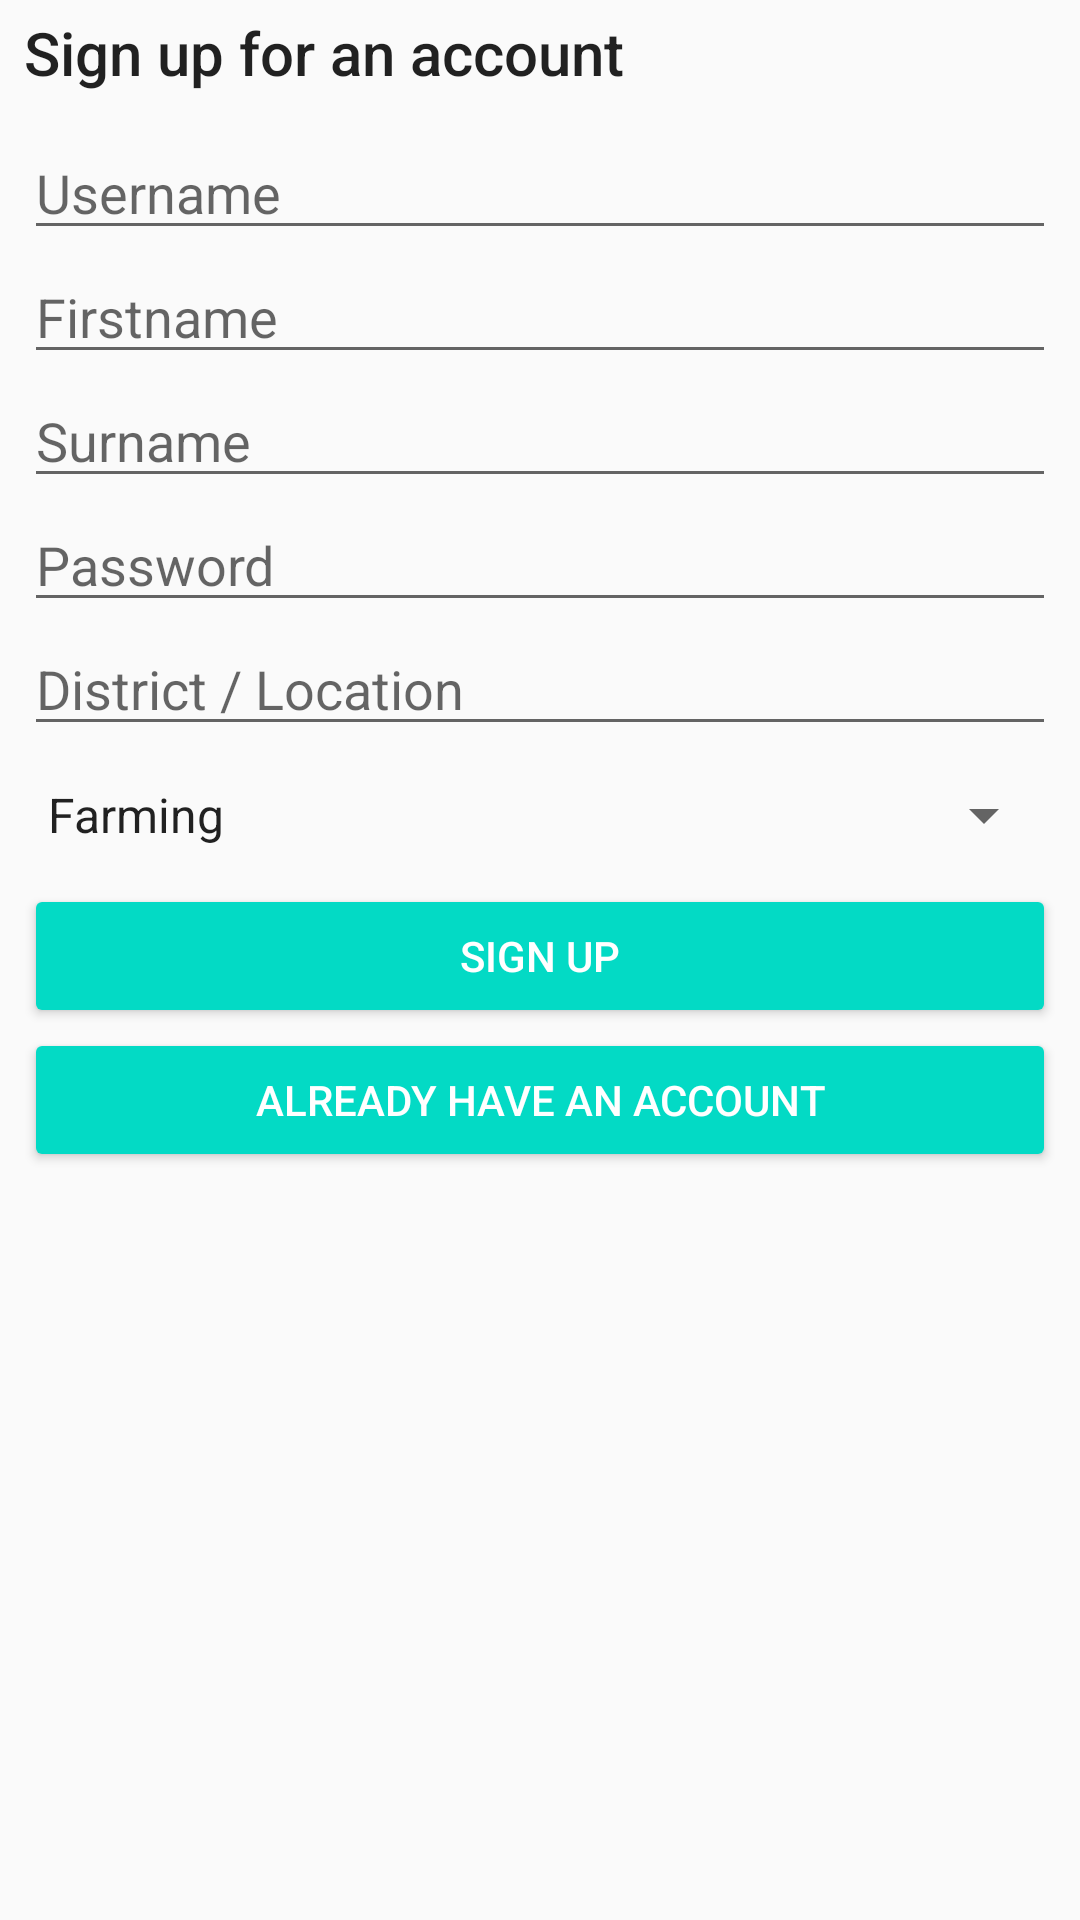

Write the Android layout XML for this screen, with the resource values it uses.
<!-- AndroidManifest.xml: application theme AppTheme -->
<!-- res/layout/activity_signup.xml -->
<?xml version="1.0" encoding="utf-8"?>
<android.support.constraint.ConstraintLayout xmlns:android="http://schemas.android.com/apk/res/android"
    xmlns:app="http://schemas.android.com/apk/res-auto"
    xmlns:tools="http://schemas.android.com/tools"
    android:layout_width="match_parent"
    android:layout_height="match_parent"
    tools:context=".SignupActivity">

    <TextView
        android:id="@+id/textView3"
        android:layout_width="wrap_content"
        android:layout_height="30dp"
        android:layout_marginEnd="8dp"
        android:layout_marginLeft="8dp"
        android:layout_marginRight="8dp"
        android:layout_marginStart="8dp"
        android:layout_marginTop="4dp"
        android:text="@string/signup_message"
        android:textAppearance="@style/TextAppearance.AppCompat.Title"
        app:layout_constraintEnd_toEndOf="parent"
        app:layout_constraintHorizontal_bias="0.0"
        app:layout_constraintStart_toStartOf="parent"
        app:layout_constraintTop_toTopOf="parent" />

    <LinearLayout
        android:layout_width="0dp"
        android:layout_height="wrap_content"
        android:layout_marginEnd="8dp"
        android:layout_marginLeft="8dp"
        android:layout_marginRight="8dp"
        android:layout_marginStart="8dp"
        android:layout_marginTop="8dp"
        android:orientation="vertical"
        app:layout_constraintEnd_toEndOf="parent"
        app:layout_constraintStart_toStartOf="parent"
        app:layout_constraintTop_toBottomOf="@+id/textView3">


        <EditText
            android:id="@+id/usernameEdit"
            android:layout_width="match_parent"
            android:layout_height="wrap_content"
            android:ems="10"
            android:hint="@string/username_label"
            android:inputType="textPersonName" />

        <EditText
            android:id="@+id/firstnameEdit"
            android:layout_width="match_parent"
            android:layout_height="wrap_content"
            android:ems="10"
            android:hint="@string/firstname_label"
            android:inputType="textPersonName" />

        <EditText
            android:id="@+id/surnameEdit"
            android:layout_width="match_parent"
            android:layout_height="wrap_content"
            android:ems="10"
            android:hint="@string/surname_label"
            android:inputType="textPersonName" />

        <EditText
            android:id="@+id/passwordEdit"
            android:layout_width="match_parent"
            android:layout_height="wrap_content"
            android:ems="10"
            android:hint="@string/password_label"
            android:inputType="textPassword" />

        <EditText
            android:id="@+id/locationEdit"
            android:layout_width="match_parent"
            android:layout_height="wrap_content"
            android:ems="10"
            android:hint="@string/location_label"
            android:inputType="textPersonName" />

        <Spinner
            android:id="@+id/specialtyEdit"
            android:layout_width="match_parent"
            android:layout_height="46dip"
            android:entries="@array/specialty_skills" />

        <Button
            android:id="@+id/signupBtn"
            style="@style/Widget.AppCompat.Button.Colored"
            android:layout_width="match_parent"
            android:layout_height="wrap_content"
            android:onClick="onSignupBtnClicked"
            android:text="@string/signup_label" />

        <Button
            android:id="@+id/loginBtn"
            style="@style/Widget.AppCompat.Button.Colored"
            android:layout_width="match_parent"
            android:layout_height="wrap_content"
            android:onClick="onLoginBtnClicked"
            android:text="@string/account_btn" />
    </LinearLayout>
</android.support.constraint.ConstraintLayout>
<!-- resources referenced by this layout -->
<resources>
  <string-array name="specialty_skills">
          <item>Farming</item>
          <item>Forestry</item>
          <item>Horticulture</item>
          <item>Poultry</item>
      </string-array>
  <string name="account_btn">Already Have an Account</string>
  <string name="firstname_label">Firstname</string>
  <string name="location_label">District / Location</string>
  <string name="password_label">Password</string>
  <string name="signup_label">Sign Up</string>
  <string name="signup_message">Sign up for an account</string>
  <string name="surname_label">Surname</string>
  <string name="username_label">Username</string>
  <style name="AppTheme" parent="Base.Theme.AppCompat.Light.DarkActionBar">
          
          <item name="colorPrimary">@color/colorPrimary</item>
          <item name="colorPrimaryDark">@color/colorPrimaryDark</item>
          <item name="colorAccent">@color/colorAccent</item>
      </style>
  <!-- not gathered from this repository: default colours our renderer supplied (Android Studio template values) -->
  <color name="colorPrimary">#FF6200EE</color>
  <color name="colorPrimaryDark">#FF3700B3</color>
  <color name="colorAccent">#FF03DAC5</color>
</resources>
